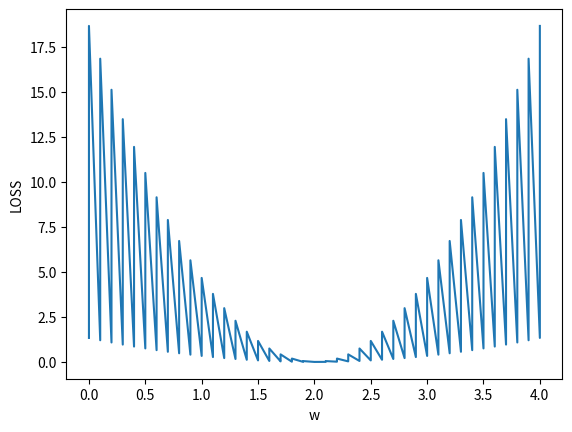

Write the Python code that produced this figure.
import numpy as np
import matplotlib.pyplot as plt

x_data = [1.0, 2.0, 3.0]
y_data = [2.0, 4.0, 6.0]


def forward(x):
    return x * w

def loss(x, y):
    y_pred = forward(x)
    return (y_pred - y) * (y_pred-y)

w_list = []
mse_list = []
for w in np.arange(0.0, 4.1, 0.1):
    print('w=', w)
    l_sum = 0
    for x_val, y_val in zip(x_data, y_data):
        y_pred_val = forward(x_val)
        loss_val = loss(x_val, y_val)
        l_sum += loss_val
        print('\t', x_val, y_val, y_pred_val, loss_val)
        print('MSE=', l_sum / 3)
        w_list.append(w)
        mse_list.append(l_sum / 3)
plt.plot(w_list, mse_list)
plt.xlabel('w')
plt.ylabel('LOSS')
plt.show()
